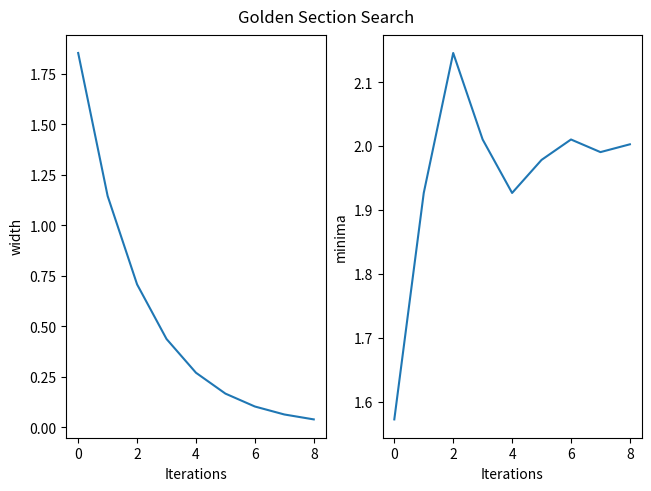

Write the Python code that produced this figure.
import matplotlib.pyplot as plt
import numpy as np
def f(x):
    return 1-x**2*np.exp(-x)
rho = float((3-5**0.5)/2)
l,u,eps = -0.5,2.5,0.05
w = float(u-l)
l_,u_ = l+w*rho,u-w*rho
fl_,fu_ = f(l_),f(u_)
width,minim = [],[]
while(w>eps):
    if fu_ > fl_:
        u = u_
        w = u - l
        u_,fu_ = l_,fl_
        l_ = l+w*rho
        fl_ = f(l_)
    else:
        l = l_
        w = u-l
        l_,fl_ = u_,fu_
        u_ = u-w*rho
        fu_ = f(u_)
    width.append(w)
    minim.append((l+u)/2)
fig,axs = plt.subplots(1,2, constrained_layout=True)
axs[0].plot(width)
axs[0].set_ylabel("width")
axs[0].set_xlabel("Iterations")
axs[1].plot(minim)
axs[1].set_ylabel("minima")
axs[1].set_xlabel("Iterations")
fig.suptitle("Golden Section Search")
plt.show()
        


